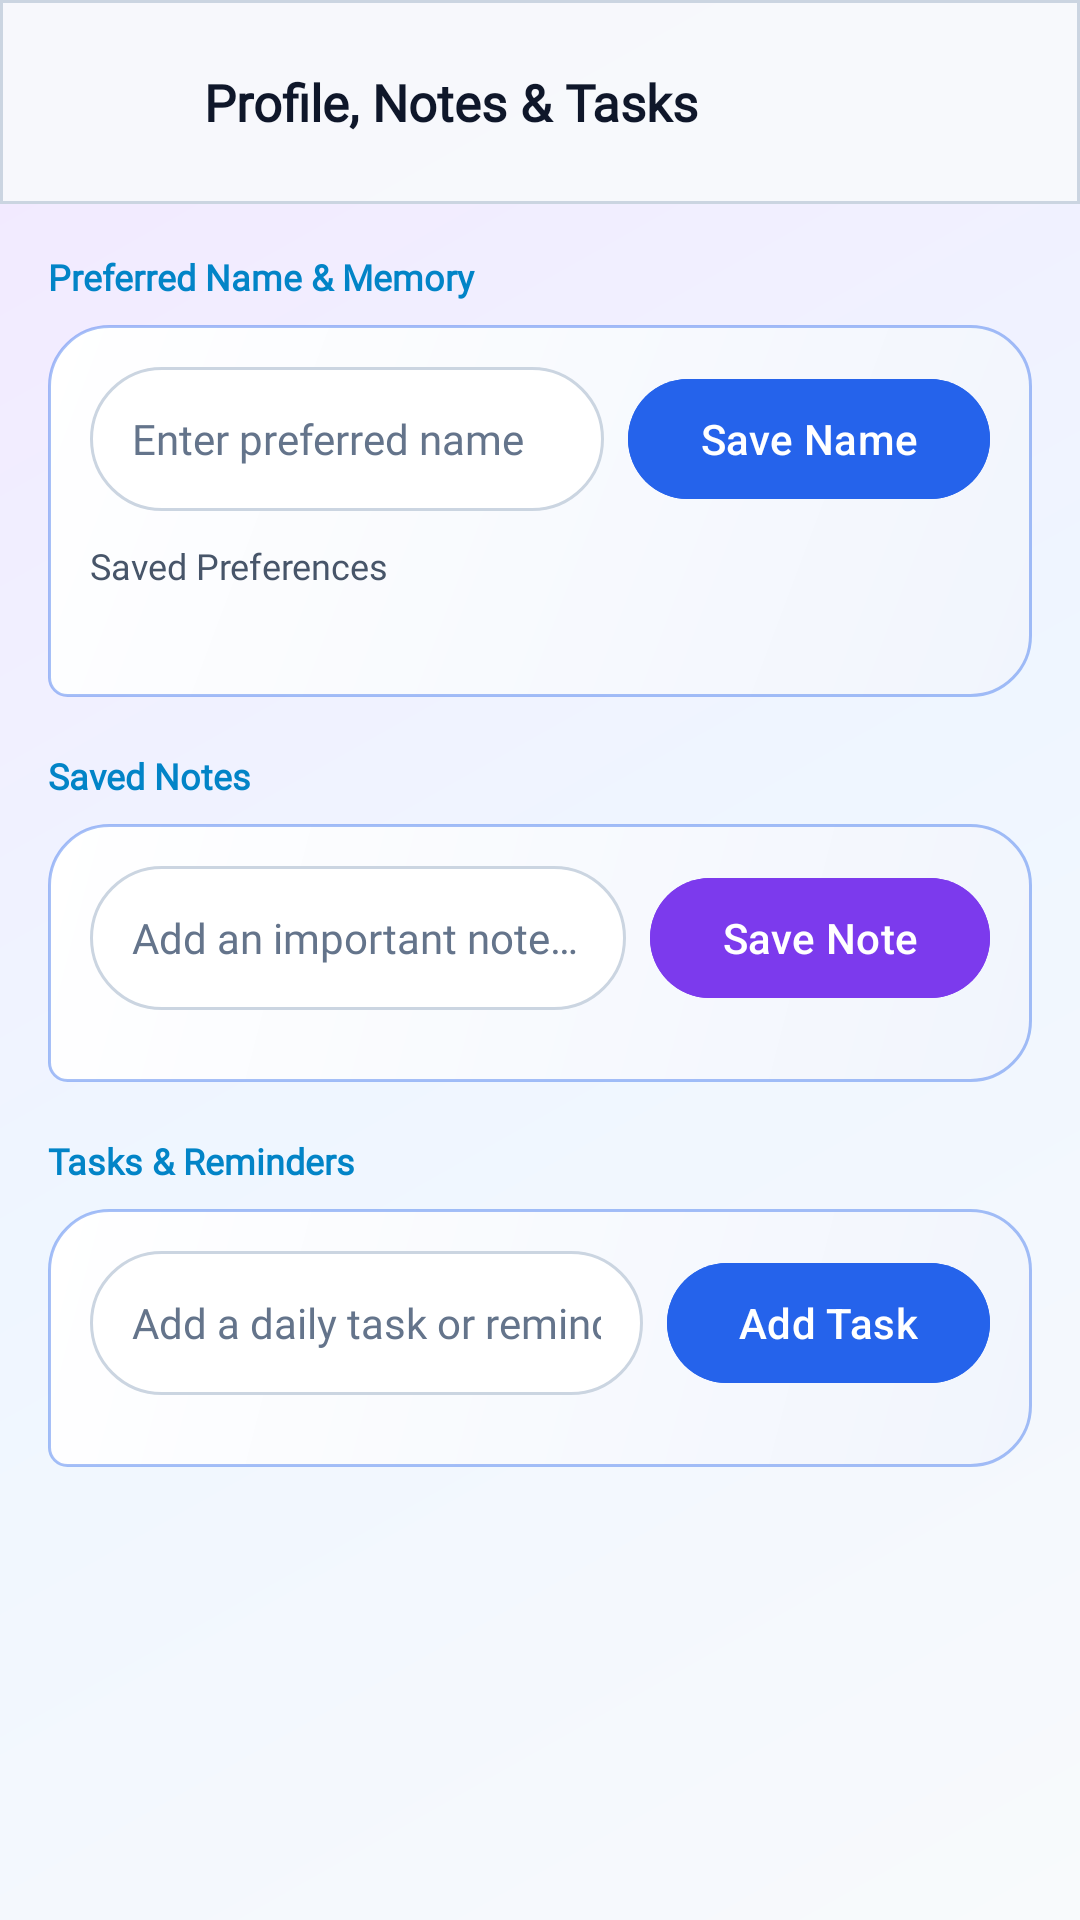

Write the Android layout XML for this screen, with the resource values it uses.
<!-- AndroidManifest.xml: activity theme Theme.SubhAi -->
<!-- res/layout/activity_profile.xml -->
<?xml version="1.0" encoding="utf-8"?>
<LinearLayout xmlns:android="http://schemas.android.com/apk/res/android"
    xmlns:app="http://schemas.android.com/apk/res-auto"
    android:id="@+id/profileRoot"
    android:layout_width="match_parent"
    android:layout_height="match_parent"
    android:background="@drawable/bg_futuristic_navy"
    android:orientation="vertical">

    <LinearLayout
        android:id="@+id/profileHeader"
        android:layout_width="match_parent"
        android:layout_height="wrap_content"
        android:background="@drawable/bg_header_glass"
        android:gravity="center_vertical"
        android:orientation="horizontal"
        android:paddingHorizontal="12dp"
        android:paddingVertical="10dp">

        <ImageButton
            android:id="@+id/profileBackButton"
            android:layout_width="48dp"
            android:layout_height="48dp"
            android:background="?attr/selectableItemBackgroundBorderless"
            android:contentDescription="@string/cd_back"
            android:padding="12dp"
            android:src="@drawable/ic_back"
            app:tint="@color/text_primary" />

        <TextView
            android:layout_width="0dp"
            android:layout_height="wrap_content"
            android:layout_marginStart="8dp"
            android:layout_weight="1"
            android:fontFamily="@font/orbitron"
            android:text="@string/title_profile"
            android:textColor="@color/text_primary"
            android:textSize="17sp"
            android:textStyle="bold" />
    </LinearLayout>

    <ScrollView
        android:layout_width="match_parent"
        android:layout_height="0dp"
        android:layout_weight="1"
        android:clipToPadding="false"
        android:padding="16dp">

        <LinearLayout
            android:layout_width="match_parent"
            android:layout_height="wrap_content"
            android:orientation="vertical">

            
            <TextView
                android:layout_width="wrap_content"
                android:layout_height="wrap_content"
                android:fontFamily="@font/orbitron"
                android:text="@string/section_user_profile"
                android:textColor="@color/cyan_glow"
                android:textSize="12sp"
                android:textStyle="bold" />

            <LinearLayout
                android:layout_width="match_parent"
                android:layout_height="wrap_content"
                android:layout_marginTop="8dp"
                android:background="@drawable/bg_bubble_assistant"
                android:orientation="vertical"
                android:padding="14dp">

                <LinearLayout
                    android:layout_width="match_parent"
                    android:layout_height="wrap_content"
                    android:gravity="center_vertical"
                    android:orientation="horizontal">

                    <EditText
                        android:id="@+id/preferredNameInput"
                        android:layout_width="0dp"
                        android:layout_height="48dp"
                        android:layout_weight="1"
                        android:background="@drawable/bg_input_field"
                        android:fontFamily="@font/space_grotesk"
                        android:hint="@string/hint_preferred_name"
                        android:inputType="textPersonName"
                        android:paddingHorizontal="14dp"
                        android:textColor="@color/text_primary"
                        android:textColorHint="@color/text_muted"
                        android:textSize="14sp" />

                    <com.google.android.material.button.MaterialButton
                        android:id="@+id/saveNameButton"
                        android:layout_width="wrap_content"
                        android:layout_height="48dp"
                        android:layout_marginStart="8dp"
                        android:backgroundTint="@color/blue_electric"
                        android:text="@string/btn_save_name"
                        android:textColor="@color/white" />
                </LinearLayout>

                <TextView
                    android:layout_width="wrap_content"
                    android:layout_height="wrap_content"
                    android:layout_marginTop="10dp"
                    android:fontFamily="@font/space_grotesk"
                    android:text="@string/interests_label"
                    android:textColor="@color/text_secondary"
                    android:textSize="12sp" />

                <TextView
                    android:id="@+id/savedInterestsText"
                    android:layout_width="match_parent"
                    android:layout_height="wrap_content"
                    android:layout_marginTop="4dp"
                    android:fontFamily="@font/space_grotesk"
                    android:textColor="@color/text_primary"
                    android:textSize="13sp" />
            </LinearLayout>

            
            <TextView
                android:layout_width="wrap_content"
                android:layout_height="wrap_content"
                android:layout_marginTop="18dp"
                android:fontFamily="@font/orbitron"
                android:text="@string/section_saved_notes"
                android:textColor="@color/cyan_glow"
                android:textSize="12sp"
                android:textStyle="bold" />

            <LinearLayout
                android:layout_width="match_parent"
                android:layout_height="wrap_content"
                android:layout_marginTop="8dp"
                android:background="@drawable/bg_bubble_assistant"
                android:orientation="vertical"
                android:padding="14dp">

                <LinearLayout
                    android:layout_width="match_parent"
                    android:layout_height="wrap_content"
                    android:gravity="center_vertical"
                    android:orientation="horizontal">

                    <EditText
                        android:id="@+id/addNoteInput"
                        android:layout_width="0dp"
                        android:layout_height="48dp"
                        android:layout_weight="1"
                        android:background="@drawable/bg_input_field"
                        android:fontFamily="@font/space_grotesk"
                        android:hint="@string/hint_add_note"
                        android:inputType="textCapSentences"
                        android:paddingHorizontal="14dp"
                        android:textColor="@color/text_primary"
                        android:textColorHint="@color/text_muted"
                        android:textSize="14sp" />

                    <com.google.android.material.button.MaterialButton
                        android:id="@+id/addNoteButton"
                        android:layout_width="wrap_content"
                        android:layout_height="48dp"
                        android:layout_marginStart="8dp"
                        android:backgroundTint="@color/purple_vivid"
                        android:text="@string/btn_add_note"
                        android:textColor="@color/white" />
                </LinearLayout>

                <LinearLayout
                    android:id="@+id/notesListContainer"
                    android:layout_width="match_parent"
                    android:layout_height="wrap_content"
                    android:layout_marginTop="10dp"
                    android:orientation="vertical" />
            </LinearLayout>

            
            <TextView
                android:layout_width="wrap_content"
                android:layout_height="wrap_content"
                android:layout_marginTop="18dp"
                android:fontFamily="@font/orbitron"
                android:text="@string/section_reminders"
                android:textColor="@color/cyan_glow"
                android:textSize="12sp"
                android:textStyle="bold" />

            <LinearLayout
                android:layout_width="match_parent"
                android:layout_height="wrap_content"
                android:layout_marginTop="8dp"
                android:background="@drawable/bg_bubble_assistant"
                android:orientation="vertical"
                android:padding="14dp">

                <LinearLayout
                    android:layout_width="match_parent"
                    android:layout_height="wrap_content"
                    android:gravity="center_vertical"
                    android:orientation="horizontal">

                    <EditText
                        android:id="@+id/addReminderInput"
                        android:layout_width="0dp"
                        android:layout_height="48dp"
                        android:layout_weight="1"
                        android:background="@drawable/bg_input_field"
                        android:fontFamily="@font/space_grotesk"
                        android:hint="@string/hint_add_reminder"
                        android:inputType="textCapSentences"
                        android:paddingHorizontal="14dp"
                        android:textColor="@color/text_primary"
                        android:textColorHint="@color/text_muted"
                        android:textSize="14sp" />

                    <com.google.android.material.button.MaterialButton
                        android:id="@+id/addReminderButton"
                        android:layout_width="wrap_content"
                        android:layout_height="48dp"
                        android:layout_marginStart="8dp"
                        android:backgroundTint="@color/blue_electric"
                        android:text="@string/btn_add_reminder"
                        android:textColor="@color/white" />
                </LinearLayout>

                <LinearLayout
                    android:id="@+id/remindersListContainer"
                    android:layout_width="match_parent"
                    android:layout_height="wrap_content"
                    android:layout_marginTop="10dp"
                    android:orientation="vertical" />
            </LinearLayout>
        </LinearLayout>
    </ScrollView>
</LinearLayout>
<!-- resources referenced by this layout -->
<resources>
  <color name="blue_electric">#FF2563EB</color>
  <color name="cyan_glow">#FF0284C7</color>
  <color name="purple_vivid">#FF7C3AED</color>
  <color name="text_muted">#FF64748B</color>
  <color name="text_primary">#FF0F172A</color>
  <color name="text_secondary">#FF475569</color>
  <color name="white">#FFFFFFFF</color>
  <!-- drawable bg_bubble_assistant (drawable) -->
  <?xml version="1.0" encoding="utf-8"?>
  <shape xmlns:android="http://schemas.android.com/apk/res/android"
      android:shape="rectangle">
      <gradient
          android:angle="315"
          android:startColor="@color/assistant_bubble_start"
          android:endColor="@color/assistant_bubble_end"
          android:type="linear" />
      <corners
          android:topLeftRadius="20dp"
          android:topRightRadius="20dp"
          android:bottomLeftRadius="6dp"
          android:bottomRightRadius="20dp" />
      <stroke
          android:width="1dp"
          android:color="@color/assistant_bubble_stroke" />
  </shape>
  <!-- drawable bg_futuristic_navy (drawable) -->
  <?xml version="1.0" encoding="utf-8"?>
  <shape xmlns:android="http://schemas.android.com/apk/res/android"
      android:shape="rectangle">
      <gradient
          android:angle="135"
          android:startColor="@color/backdrop_start"
          android:centerColor="@color/backdrop_center"
          android:endColor="@color/backdrop_end"
          android:type="linear" />
  </shape>
  <!-- drawable bg_header_glass (drawable) -->
  <?xml version="1.0" encoding="utf-8"?>
  <shape xmlns:android="http://schemas.android.com/apk/res/android"
      android:shape="rectangle">
      <solid android:color="@color/header_glass_bg" />
      <stroke
          android:width="1dp"
          android:color="@color/navy_border" />
  </shape>
  <!-- drawable bg_input_field (drawable) -->
  <?xml version="1.0" encoding="utf-8"?>
  <shape xmlns:android="http://schemas.android.com/apk/res/android"
      android:shape="rectangle">
      <solid android:color="@color/navy_surface" />
      <corners android:radius="26dp" />
      <stroke
          android:width="1dp"
          android:color="@color/navy_border" />
  </shape>
  <string name="btn_add_note">Save Note</string>
  <string name="btn_add_reminder">Add Task</string>
  <string name="btn_save_name">Save Name</string>
  <string name="cd_back">Navigate back</string>
  <string name="hint_add_note">Add an important note…</string>
  <string name="hint_add_reminder">Add a daily task or reminder…</string>
  <string name="hint_preferred_name">Enter preferred name</string>
  <string name="interests_label">Saved Preferences</string>
  <string name="section_reminders">Tasks &amp; Reminders</string>
  <string name="section_saved_notes">Saved Notes</string>
  <string name="section_user_profile">Preferred Name &amp; Memory</string>
  <string name="title_profile">Profile, Notes &amp; Tasks</string>
  <color name="assistant_bubble_start">#FFFFFFFF</color>
  <color name="assistant_bubble_end">#FFF1F5FD</color>
  <color name="assistant_bubble_stroke">#662563EB</color>
  <color name="backdrop_start">#FFF8FAFC</color>
  <color name="backdrop_center">#FFEFF6FF</color>
  <color name="backdrop_end">#FFF3E8FF</color>
  <color name="header_glass_bg">#EBF8FAFC</color>
  <color name="navy_border">#FFCBD5E1</color>
  <color name="navy_surface">#FFFFFFFF</color>
  <color name="navy_deepest">#FFF1F5F9</color>
</resources>
